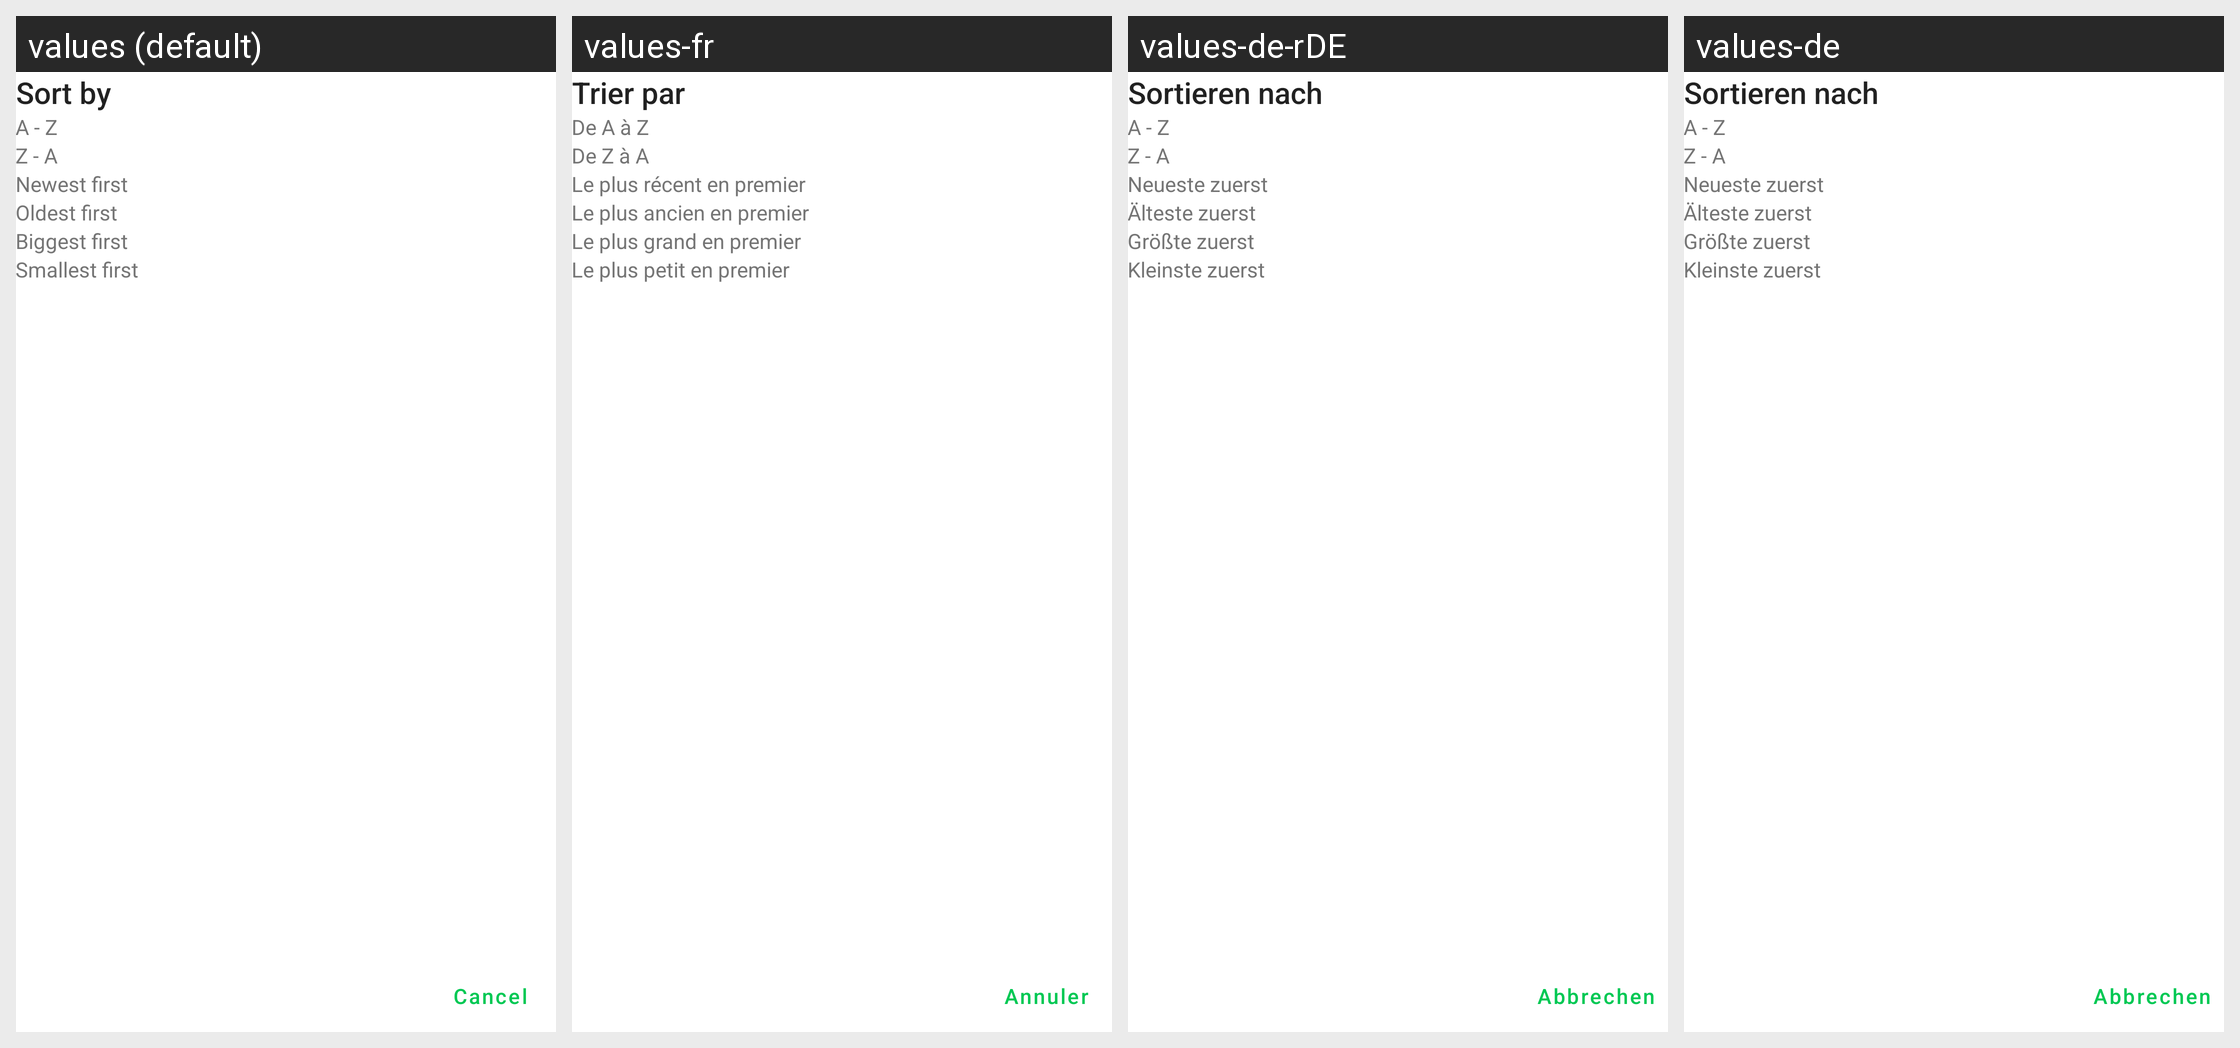

Locale-by-locale string values for the Android screen shown in this grid:
Android screen res/layout/sorting_order_fragment.xml rendered under 4 locales, left to right: values (default), values-fr, values-de-rDE, values-de. Device: Nexus 5 (rendered at 1080×1920; each locale shown at half size, 540×960, under a caption strip naming it); theme Theme.ownCloud.Toolbar.
Other locales in the repository, not shown: values-bg-rBG, values-ca, values-cs-rCZ, values-da, values-el, values-es, values-es-rAR, values-es-rEC, values-es-rHN, values-es-rMX, values-es-rNI, values-es-rPA, values-et-rEE, values-eu, values-fi-rFI, values-hu-rHU, values-id, values-is, values-it, values-ja-rJP, values-ka-rGE, values-ko, values-lt-rLT, values-nb-rNO, values-nl, values-pl, values-pt-rBR, values-pt-rPT, values-ru, values-sk-rSK, values-sl, values-sq, values-sv, values-tr, values-zh-rCN, values-zh-rTW.
Strings drawn on this screen, with the default value and each locale's value (text and hints the layout hard-codes, and strings that could not be matched under every locale, appear in the picture but are not listed):

menu_item_sort_by_name_a_z
  values: A - Z
  values-fr: De A à Z
  values-de-rDE: A - Z
  values-de: A - Z

menu_item_sort_by_name_z_a
  values: Z - A
  values-fr: De Z à A
  values-de-rDE: Z - A
  values-de: Z - A

sort_by_modification_date_descending
  values: Oldest first
  values-fr: Le plus ancien en premier
  values-de-rDE: Älteste zuerst
  values-de: Älteste zuerst

menu_item_sort_by_date_newest_first
  values: Newest first
  values-fr: Le plus récent en premier
  values-de-rDE: Neueste zuerst
  values-de: Neueste zuerst

menu_item_sort_by_date_oldest_first
  values: Oldest first
  values-fr: Le plus ancien en premier
  values-de-rDE: Älteste zuerst
  values-de: Älteste zuerst

menu_item_sort_by_size_biggest_first
  values: Biggest first
  values-fr: Le plus grand en premier
  values-de-rDE: Größte zuerst
  values-de: Größte zuerst

menu_item_sort_by_size_smallest_first
  values: Smallest first
  values-fr: Le plus petit en premier
  values-de-rDE: Kleinste zuerst
  values-de: Kleinste zuerst

common_cancel
  values: Cancel
  values-fr: Annuler
  values-de-rDE: Abbrechen
  values-de: Abbrechen
